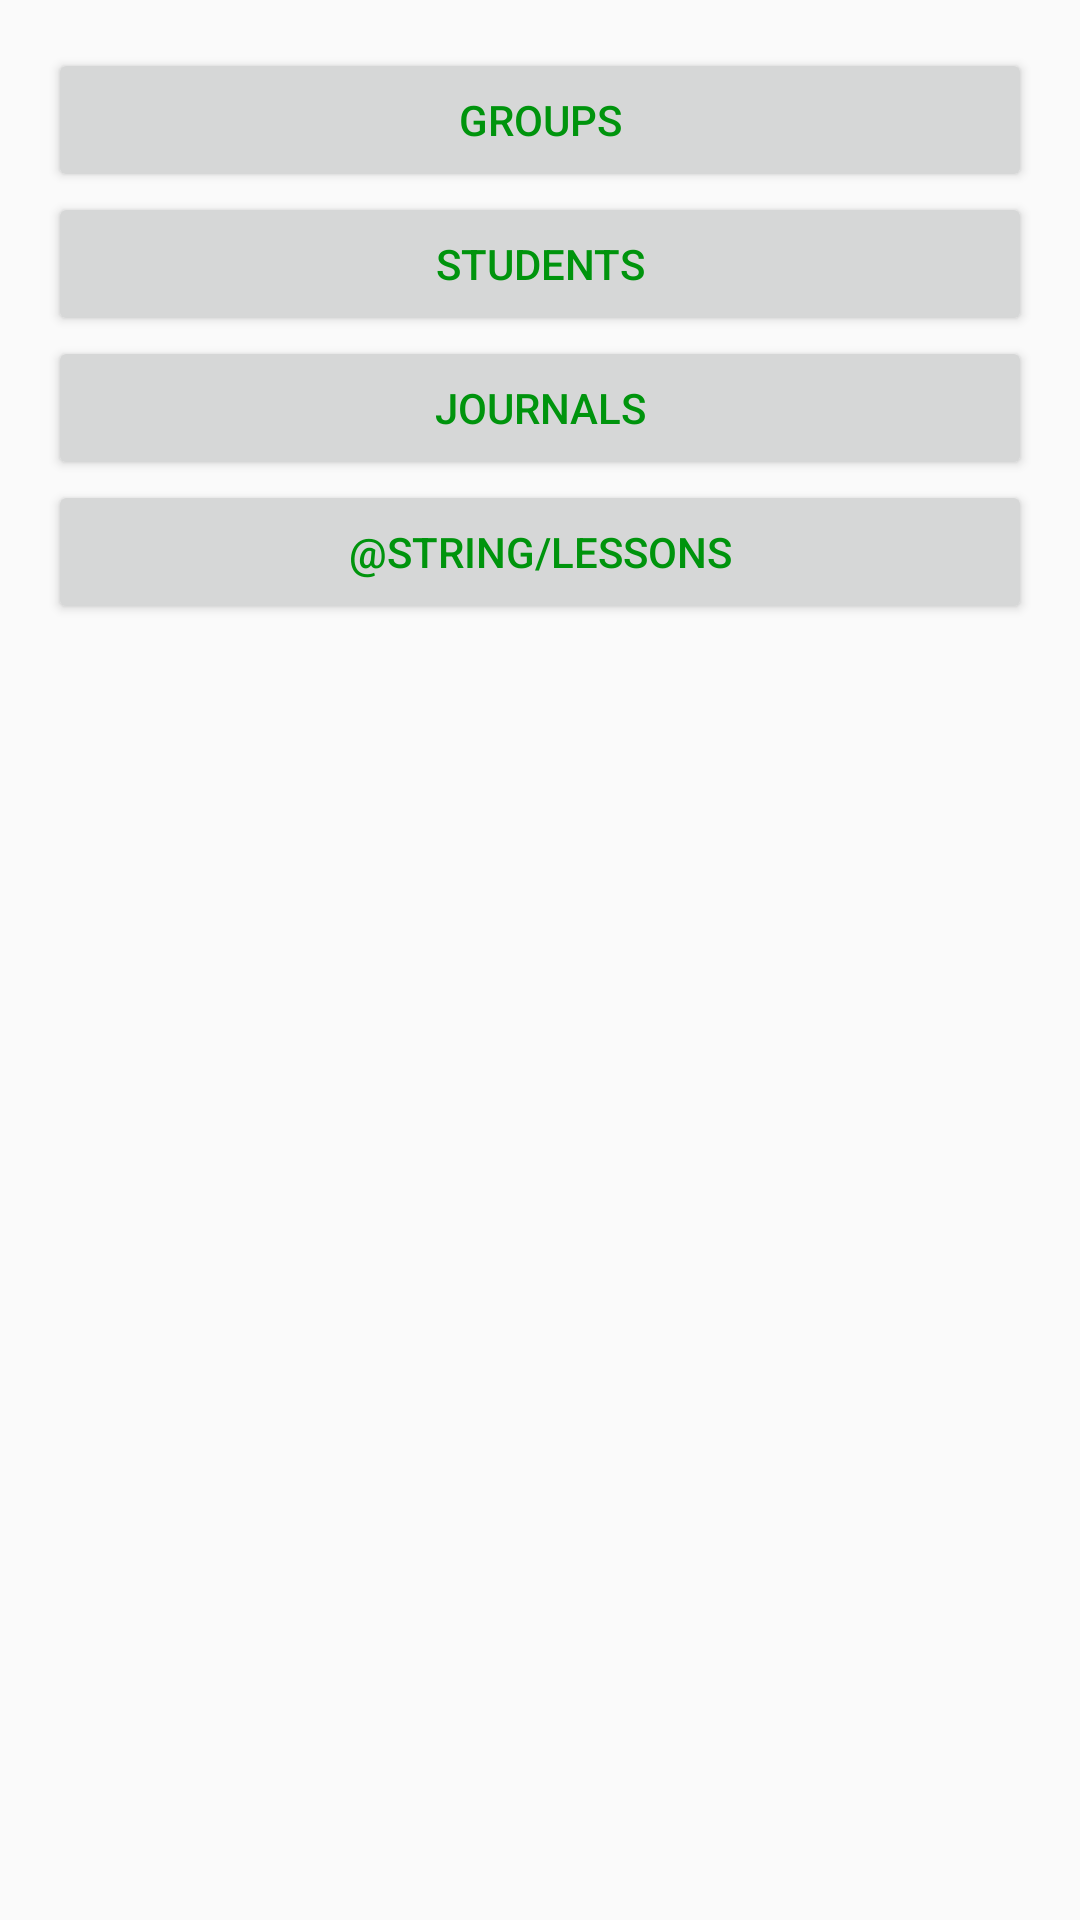

Layout XML and referenced resources for this Android screen:
<!-- AndroidManifest.xml: application theme MyAppTheme -->
<!-- res/layout/activity_admin.xml -->
<?xml version="1.0" encoding="utf-8"?>
<LinearLayout xmlns:android="http://schemas.android.com/apk/res/android"
    xmlns:tools="http://schemas.android.com/tools"
    android:layout_width="match_parent"
    android:layout_height="match_parent"
    android:paddingBottom="16dp"
    android:paddingLeft="16dp"
    android:paddingRight="16dp"
    android:paddingTop="16dp"
    android:orientation="vertical"
    tools:context="com.course.innopolis.students.View.AdminActivity">

    <Button
        android:id="@+id/groups"
        android:layout_width="match_parent"
        android:layout_height="wrap_content"
        android:textColor="@color/colorPrimaryDarkSB"
        android:text="@string/groups" />

    <Button
        android:id="@+id/students"
        android:layout_width="match_parent"
        android:layout_height="wrap_content"
        android:textColor="@color/colorPrimaryDarkSB"
        android:text="@string/students" />

    <Button
        android:id="@+id/journals"
        android:layout_width="match_parent"
        android:layout_height="wrap_content"
        android:textColor="@color/colorPrimaryDarkSB"
        android:text="@string/journals" />

    <Button
        android:id="@+id/lessons"
        android:layout_width="match_parent"
        android:layout_height="wrap_content"
        android:textColor="@color/colorPrimaryDarkSB"
        android:text="@string/lessons" />

</LinearLayout>
<!-- resources referenced by this layout -->
<resources>
  <color name="colorPrimaryDarkSB">#00940D</color>
  <string name="groups">Groups</string>
  <string name="journals">Journals</string>
  <string name="students">Students</string>
  <style name="MyAppTheme" parent="AppTheme">
          
          <item name="colorPrimary">@color/colorPrimarySB</item>
          <item name="colorPrimaryDark">@color/colorPrimaryDarkSB</item>
          <item name="colorAccent">@color/colorPrimaryLightSB</item>
  
  
  
      </style>
  <style name="AppTheme" parent="Theme.AppCompat.Light.DarkActionBar">
          
          <item name="colorPrimary">@color/colorPrimary</item>
          <item name="colorPrimaryDark">@color/colorPrimaryDark</item>
          <item name="colorAccent">@color/colorAccent</item>
      </style>
  <color name="colorPrimarySB">#3EC200</color>
  <color name="colorPrimaryLightSB">#70FF03</color>
  <color name="colorPrimary">#3F51B5</color>
  <color name="colorPrimaryDark">#303F9F</color>
  <color name="colorAccent">#FF4081</color>
</resources>
